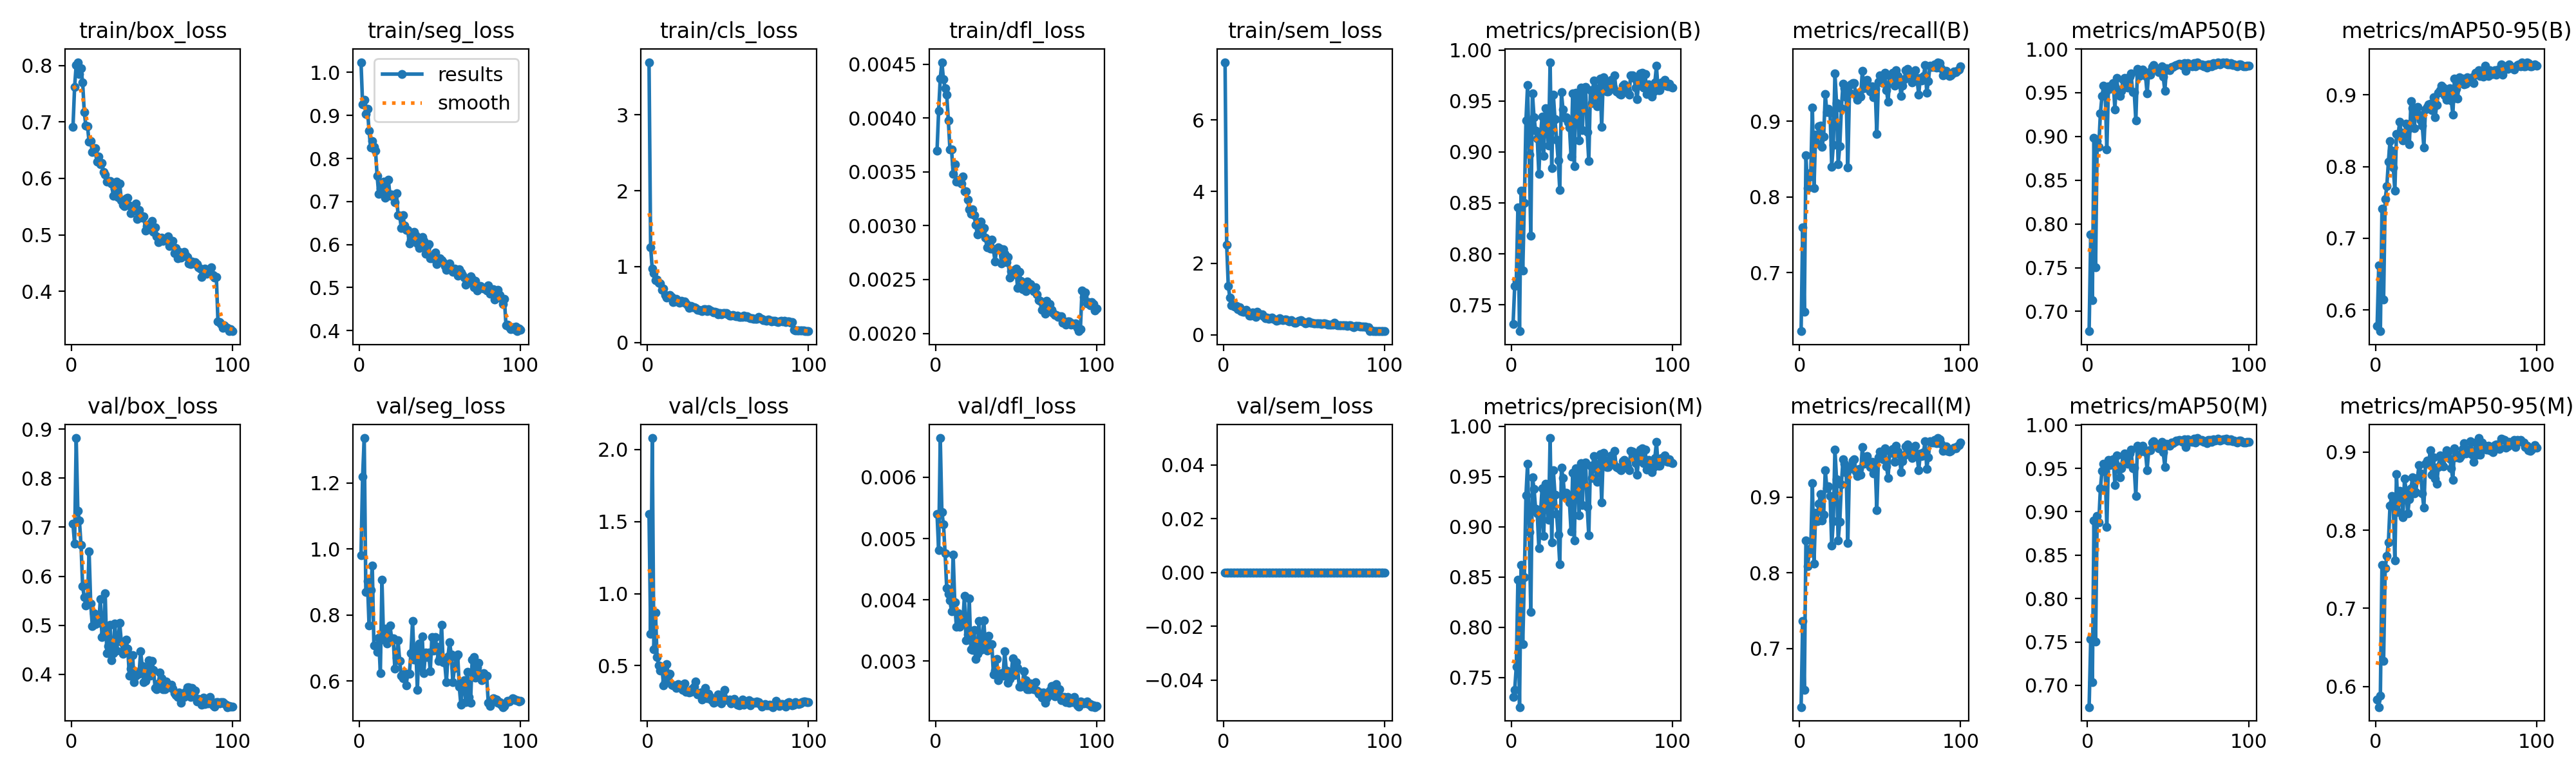

Data behind this chart, as committed beside it:
epoch, time, train/box_loss, train/seg_loss, train/cls_loss, train/dfl_loss, train/sem_loss, metrics/precision(B), metrics/recall(B), metrics/mAP50(B), metrics/mAP50-95(B), metrics/precision(M), metrics/recall(M), metrics/mAP50(M), metrics/mAP50-95(M), val/box_loss, val/seg_loss, val/cls_loss, val/dfl_loss, val/sem_loss, lr/pg0, lr/pg1, lr/pg2
1, 19.67, 0.6907, 1.024, 3.696, 0.0037, 7.615, 0.7308, 0.6226, 0.6774, 0.5778, 0.7308, 0.6226, 0.6749, 0.5835, 0.7067, 0.9803, 1.552, 0.0054, 0, 0.0003654, 0.0003654, 0.0003654
2, 37.44, 0.7617, 0.9258, 1.258, 0.00407, 2.522, 0.7681, 0.7595, 0.7881, 0.6622, 0.7374, 0.7361, 0.7533, 0.5735, 0.6659, 1.219, 0.7206, 0.00481, 0, 0.0007284, 0.0007284, 0.0007284
3, 54.93, 0.8011, 0.9364, 0.9712, 0.00437, 1.356, 0.7732, 0.648, 0.7125, 0.5703, 0.7609, 0.6451, 0.7034, 0.5881, 0.8817, 1.336, 2.079, 0.00664, 0, 0.001084, 0.001084, 0.001084
4, 72.39, 0.8057, 0.9039, 0.9161, 0.00452, 1.039, 0.8458, 0.8548, 0.8983, 0.741, 0.8472, 0.8428, 0.8896, 0.7555, 0.7337, 0.8691, 0.6118, 0.00543, 0, 0.001078, 0.001078, 0.001078
5, 89.97, 0.7852, 0.9152, 0.8215, 0.00436, 0.8227, 0.724, 0.8114, 0.7501, 0.6148, 0.7205, 0.809, 0.7501, 0.6324, 0.7132, 0.9034, 0.8693, 0.00523, 0, 0.001067, 0.001067, 0.001067
6, 107.2, 0.7947, 0.8644, 0.8274, 0.00428, 0.832, 0.8619, 0.8257, 0.895, 0.7547, 0.8619, 0.8257, 0.8948, 0.7516, 0.6633, 0.769, 0.5585, 0.00476, 0, 0.001056, 0.001056, 0.001056
7, 124.9, 0.7695, 0.8249, 0.7852, 0.00422, 0.7942, 0.7833, 0.8322, 0.8882, 0.7725, 0.7833, 0.8322, 0.8879, 0.7668, 0.5795, 0.875, 0.502, 0.00419, 0, 0.001045, 0.001045, 0.001045
8, 142.4, 0.7174, 0.8403, 0.7816, 0.00398, 0.8085, 0.85, 0.918, 0.9268, 0.8071, 0.85, 0.918, 0.9268, 0.7846, 0.5568, 0.9502, 0.4668, 0.0041, 0, 0.001034, 0.001034, 0.001034
9, 159.9, 0.693, 0.8276, 0.6967, 0.00371, 0.7091, 0.9311, 0.812, 0.9463, 0.836, 0.9311, 0.812, 0.9472, 0.8316, 0.5409, 0.7079, 0.4913, 0.00399, 0, 0.001023, 0.001023, 0.001023
10, 177.3, 0.6923, 0.8183, 0.7077, 0.00371, 0.764, 0.9655, 0.8821, 0.958, 0.8225, 0.9627, 0.8796, 0.9555, 0.8434, 0.5506, 0.7072, 0.3637, 0.00381, 0, 0.001012, 0.001012, 0.001012
11, 194.7, 0.6646, 0.7603, 0.629, 0.00348, 0.6521, 0.8973, 0.8708, 0.949, 0.7991, 0.8947, 0.8682, 0.9463, 0.8326, 0.6507, 0.6882, 0.3883, 0.00474, 0, 0.001001, 0.001001, 0.001001
12, 212, 0.6658, 0.7174, 0.5938, 0.00357, 0.6391, 0.8177, 0.8936, 0.885, 0.7664, 0.8152, 0.891, 0.8826, 0.7609, 0.544, 0.7303, 0.5111, 0.00396, 0, 0.00099, 0.00099, 0.00099
13, 229.4, 0.6465, 0.7296, 0.613, 0.00341, 0.6423, 0.9578, 0.8944, 0.9572, 0.8451, 0.9492, 0.9036, 0.9597, 0.8717, 0.499, 0.6234, 0.4328, 0.00356, 0, 0.000979, 0.000979, 0.000979
14, 246.9, 0.6486, 0.7421, 0.6257, 0.00341, 0.6914, 0.9342, 0.8665, 0.954, 0.8439, 0.9378, 0.8693, 0.9538, 0.8233, 0.5244, 0.9059, 0.4435, 0.00378, 0, 0.000968, 0.000968, 0.000968
15, 264.6, 0.6534, 0.7458, 0.5972, 0.00343, 0.634, 0.9205, 0.8796, 0.9572, 0.8627, 0.9175, 0.8768, 0.9556, 0.8504, 0.5028, 0.7242, 0.3686, 0.00356, 0, 0.000957, 0.000957, 0.000957
16, 282.2, 0.63, 0.7092, 0.5321, 0.00339, 0.5269, 0.9134, 0.9354, 0.9608, 0.8469, 0.9134, 0.9354, 0.9608, 0.8498, 0.5194, 0.7582, 0.3653, 0.00366, 0, 0.000946, 0.000946, 0.000946
17, 299.7, 0.6382, 0.7229, 0.5436, 0.00346, 0.5422, 0.8787, 0.912, 0.931, 0.8361, 0.8787, 0.912, 0.931, 0.8164, 0.5047, 0.7131, 0.3644, 0.00362, 0, 0.000935, 0.000935, 0.000935
18, 316.9, 0.6247, 0.7507, 0.579, 0.00332, 0.624, 0.9153, 0.9165, 0.9667, 0.8443, 0.9128, 0.914, 0.9646, 0.8657, 0.5541, 0.7384, 0.3451, 0.00407, 0, 0.000924, 0.000924, 0.000924
19, 334.3, 0.6272, 0.7128, 0.5394, 0.00332, 0.5592, 0.9351, 0.9113, 0.9534, 0.8603, 0.9383, 0.9016, 0.9526, 0.8511, 0.476, 0.7689, 0.3711, 0.00334, 0, 0.000913, 0.000913, 0.000913
20, 351.7, 0.6115, 0.7161, 0.5211, 0.00324, 0.5065, 0.8965, 0.84, 0.9466, 0.8516, 0.8907, 0.8356, 0.9399, 0.8212, 0.4818, 0.7284, 0.3484, 0.00343, 0, 0.000902, 0.000902, 0.000902
21, 368.9, 0.6069, 0.715, 0.5538, 0.00315, 0.64, 0.943, 0.8686, 0.9519, 0.8307, 0.943, 0.8686, 0.9502, 0.84, 0.5653, 0.7289, 0.3648, 0.00402, 0, 0.000891, 0.000891, 0.000891
22, 386.2, 0.5938, 0.698, 0.5364, 0.00311, 0.5752, 0.925, 0.963, 0.9647, 0.8916, 0.925, 0.963, 0.9647, 0.8536, 0.4426, 0.6368, 0.3315, 0.00319, 0, 0.00088, 0.00088, 0.00088
23, 403.7, 0.5957, 0.7197, 0.5396, 0.00315, 0.5637, 0.9065, 0.9236, 0.9669, 0.8816, 0.9065, 0.9236, 0.9669, 0.8673, 0.4571, 0.67, 0.3782, 0.00318, 0, 0.000869, 0.000869, 0.000869
24, 421.1, 0.5947, 0.6686, 0.5181, 0.0031, 0.578, 0.9881, 0.843, 0.9572, 0.8533, 0.9881, 0.843, 0.9568, 0.8471, 0.5012, 0.7226, 0.3195, 0.00351, 0, 0.000858, 0.000858, 0.000858
25, 438.6, 0.5906, 0.6674, 0.488, 0.00301, 0.5114, 0.8841, 0.8669, 0.9555, 0.8778, 0.8841, 0.8669, 0.9551, 0.8488, 0.4292, 0.6608, 0.3213, 0.00303, 0, 0.000847, 0.000847, 0.000847
26, 455.9, 0.5688, 0.639, 0.4603, 0.00292, 0.4591, 0.9561, 0.9167, 0.9681, 0.8831, 0.9561, 0.9167, 0.9671, 0.8669, 0.4434, 0.6162, 0.3151, 0.00312, 0, 0.000836, 0.000836, 0.000836
27, 473.5, 0.5819, 0.6681, 0.4781, 0.00303, 0.4781, 0.9321, 0.9495, 0.9718, 0.8721, 0.9321, 0.9495, 0.9714, 0.8833, 0.5041, 0.6083, 0.3207, 0.00365, 0, 0.000825, 0.000825, 0.000825
28, 490.8, 0.5939, 0.645, 0.4667, 0.00304, 0.4431, 0.9122, 0.9435, 0.9509, 0.8646, 0.9122, 0.9435, 0.9502, 0.8724, 0.448, 0.6208, 0.3424, 0.00318, 0, 0.000814, 0.000814, 0.000814
29, 508.1, 0.5663, 0.6337, 0.4646, 0.00295, 0.4686, 0.8918, 0.9319, 0.9508, 0.8574, 0.8918, 0.9319, 0.9508, 0.8475, 0.4693, 0.5869, 0.3521, 0.00329, 0, 0.000803, 0.000803, 0.000803
30, 525.4, 0.5912, 0.6335, 0.4523, 0.00298, 0.4732, 0.8625, 0.8389, 0.9182, 0.8267, 0.8625, 0.8389, 0.9178, 0.8285, 0.505, 0.6211, 0.3901, 0.00367, 0, 0.000792, 0.000792, 0.000792
31, 542.8, 0.5609, 0.6025, 0.4306, 0.00289, 0.4371, 0.9585, 0.9372, 0.9771, 0.8796, 0.9585, 0.9372, 0.9759, 0.8847, 0.4666, 0.621, 0.2989, 0.00326, 0, 0.000781, 0.000781, 0.000781
32, 560.2, 0.5532, 0.6109, 0.4341, 0.0028, 0.4297, 0.9415, 0.9486, 0.9694, 0.8837, 0.9487, 0.9409, 0.9686, 0.8895, 0.4422, 0.6849, 0.3058, 0.00317, 0, 0.00077, 0.00077, 0.00077
33, 577.8, 0.5512, 0.6236, 0.4231, 0.00281, 0.3986, 0.9333, 0.9505, 0.9743, 0.8864, 0.9308, 0.9479, 0.9723, 0.8855, 0.4666, 0.782, 0.3123, 0.00341, 0, 0.000759, 0.000759, 0.000759
34, 595.1, 0.564, 0.6295, 0.4178, 0.00279, 0.4064, 0.9339, 0.95, 0.9762, 0.8876, 0.9339, 0.95, 0.9758, 0.9025, 0.4715, 0.6651, 0.263, 0.00328, 0, 0.000748, 0.000748, 0.000748
35, 612.7, 0.5652, 0.621, 0.44, 0.00287, 0.4685, 0.929, 0.9339, 0.9704, 0.8791, 0.929, 0.9339, 0.9704, 0.871, 0.453, 0.7016, 0.2937, 0.00328, 0, 0.000737, 0.000737, 0.000737
36, 630.4, 0.5517, 0.602, 0.4366, 0.00278, 0.4325, 0.9239, 0.928, 0.9695, 0.8965, 0.9239, 0.928, 0.9688, 0.8931, 0.3968, 0.5723, 0.3469, 0.00278, 0, 0.000726, 0.000726, 0.000726
37, 649.1, 0.5387, 0.5925, 0.4151, 0.00267, 0.4088, 0.8953, 0.9372, 0.9489, 0.8686, 0.8953, 0.9372, 0.948, 0.8661, 0.4112, 0.714, 0.2739, 0.00285, 0, 0.000715, 0.000715, 0.000715
38, 666.9, 0.5449, 0.6044, 0.4396, 0.00278, 0.4335, 0.9575, 0.9327, 0.9738, 0.886, 0.9538, 0.9292, 0.9711, 0.859, 0.4391, 0.6409, 0.3035, 0.00303, 0, 0.000704, 0.000704, 0.000704
39, 683.8, 0.5461, 0.6178, 0.4199, 0.0028, 0.4194, 0.8862, 0.9662, 0.9709, 0.9033, 0.8862, 0.9662, 0.9709, 0.8812, 0.3836, 0.7349, 0.2819, 0.00269, 0, 0.000693, 0.000693, 0.000693
40, 702, 0.5551, 0.6092, 0.4117, 0.00279, 0.3949, 0.9581, 0.9439, 0.9795, 0.9069, 0.9581, 0.9439, 0.9795, 0.8961, 0.398, 0.6232, 0.2606, 0.00278, 0, 0.000682, 0.000682, 0.000682
41, 719.6, 0.5282, 0.579, 0.395, 0.00265, 0.3781, 0.9564, 0.9496, 0.9814, 0.913, 0.9564, 0.9496, 0.9814, 0.8858, 0.405, 0.6869, 0.2419, 0.0028, 0, 0.000671, 0.000671, 0.000671
42, 737.6, 0.544, 0.595, 0.4035, 0.00278, 0.4121, 0.9115, 0.9543, 0.9783, 0.9104, 0.9115, 0.9543, 0.978, 0.882, 0.4011, 0.6718, 0.2486, 0.00276, 0, 0.00066, 0.00066, 0.00066
43, 754.9, 0.5353, 0.6006, 0.3986, 0.00274, 0.38, 0.963, 0.943, 0.9782, 0.8998, 0.963, 0.943, 0.9772, 0.896, 0.4465, 0.6855, 0.2586, 0.00316, 0, 0.000649, 0.000649, 0.000649
44, 772.5, 0.5305, 0.5674, 0.372, 0.00266, 0.3331, 0.9216, 0.9393, 0.9732, 0.8928, 0.9216, 0.9393, 0.9732, 0.9022, 0.4165, 0.6289, 0.3001, 0.00285, 0, 0.000638, 0.000638, 0.000638
45, 790, 0.5326, 0.5674, 0.3859, 0.00271, 0.3371, 0.9631, 0.9462, 0.978, 0.9014, 0.9631, 0.9462, 0.9778, 0.8996, 0.3842, 0.7327, 0.2567, 0.00265, 0, 0.000627, 0.000627, 0.000627
46, 807.3, 0.5076, 0.5682, 0.375, 0.00252, 0.3632, 0.9638, 0.9313, 0.9802, 0.9096, 0.9638, 0.9313, 0.9802, 0.892, 0.3873, 0.6913, 0.2359, 0.00271, 0, 0.000616, 0.000616, 0.000616
47, 824.6, 0.5156, 0.5821, 0.3875, 0.00258, 0.3828, 0.9197, 0.9423, 0.9683, 0.8923, 0.9197, 0.9423, 0.9683, 0.8791, 0.4065, 0.7324, 0.2744, 0.00279, 0, 0.0006051, 0.0006051, 0.0006051
48, 841.9, 0.5096, 0.5553, 0.3851, 0.00255, 0.4112, 0.8911, 0.8828, 0.952, 0.8725, 0.8911, 0.8828, 0.9518, 0.8647, 0.4283, 0.7045, 0.3334, 0.00305, 0, 0.0005941, 0.0005941, 0.0005941
49, 859.5, 0.5198, 0.5595, 0.3883, 0.00259, 0.3702, 0.9604, 0.9522, 0.9779, 0.9227, 0.9604, 0.9522, 0.9779, 0.9049, 0.3978, 0.6601, 0.2666, 0.00277, 0, 0.0005831, 0.0005831, 0.0005831
50, 876.8, 0.5245, 0.5684, 0.3727, 0.0026, 0.3511, 0.9483, 0.9604, 0.9773, 0.9086, 0.9483, 0.9604, 0.9773, 0.893, 0.4276, 0.6707, 0.2622, 0.00298, 0, 0.0005721, 0.0005721, 0.0005721
51, 894, 0.5048, 0.563, 0.3566, 0.00242, 0.3268, 0.97, 0.9583, 0.9761, 0.8951, 0.97, 0.9583, 0.9761, 0.8963, 0.409, 0.7705, 0.2654, 0.00289, 0, 0.0005611, 0.0005611, 0.0005611
52, 911.3, 0.5137, 0.5593, 0.3557, 0.00257, 0.3336, 0.9627, 0.9501, 0.9796, 0.9248, 0.9627, 0.9501, 0.9796, 0.8922, 0.3724, 0.6567, 0.2401, 0.00258, 0, 0.0005501, 0.0005501, 0.0005501
53, 928.5, 0.4977, 0.5503, 0.3635, 0.00249, 0.3754, 0.9449, 0.9642, 0.9793, 0.9193, 0.9449, 0.9642, 0.9793, 0.8946, 0.3699, 0.6539, 0.2523, 0.00258, 0, 0.0005391, 0.0005391, 0.0005391
54, 945.8, 0.4867, 0.5405, 0.3561, 0.00241, 0.3385, 0.9621, 0.9406, 0.9808, 0.9224, 0.9621, 0.9406, 0.9808, 0.9037, 0.3813, 0.5955, 0.268, 0.00262, 0, 0.0005281, 0.0005281, 0.0005281
55, 963.5, 0.4925, 0.5534, 0.3471, 0.00245, 0.3301, 0.9723, 0.9253, 0.9817, 0.9144, 0.9723, 0.9253, 0.9817, 0.9115, 0.4036, 0.6744, 0.248, 0.00284, 0, 0.0005171, 0.0005171, 0.0005171
56, 981.1, 0.495, 0.5558, 0.3529, 0.00239, 0.3262, 0.9243, 0.9606, 0.9822, 0.9156, 0.9243, 0.9606, 0.9822, 0.8981, 0.3916, 0.7178, 0.2283, 0.00269, 0, 0.0005061, 0.0005061, 0.0005061
57, 998.6, 0.4892, 0.5434, 0.3411, 0.00248, 0.3102, 0.9732, 0.958, 0.9829, 0.9247, 0.9732, 0.958, 0.9829, 0.9033, 0.3694, 0.68, 0.2243, 0.00254, 0, 0.0004951, 0.0004951, 0.0004951
58, 1016, 0.4926, 0.5361, 0.3407, 0.00246, 0.3144, 0.9667, 0.9636, 0.9821, 0.9192, 0.9667, 0.9636, 0.9821, 0.8988, 0.3693, 0.5966, 0.2364, 0.00254, 0, 0.0004841, 0.0004841, 0.0004841
59, 1033, 0.492, 0.5448, 0.3391, 0.00246, 0.3109, 0.9596, 0.9467, 0.981, 0.9229, 0.9596, 0.9467, 0.9805, 0.9138, 0.3854, 0.639, 0.2642, 0.00264, 0, 0.0004731, 0.0004731, 0.0004731
60, 1051, 0.4969, 0.5412, 0.3534, 0.00241, 0.3138, 0.9594, 0.9674, 0.9836, 0.9246, 0.9594, 0.9674, 0.9836, 0.8968, 0.3759, 0.6721, 0.2276, 0.0026, 0, 0.0004621, 0.0004621, 0.0004621
... 40 more rows
